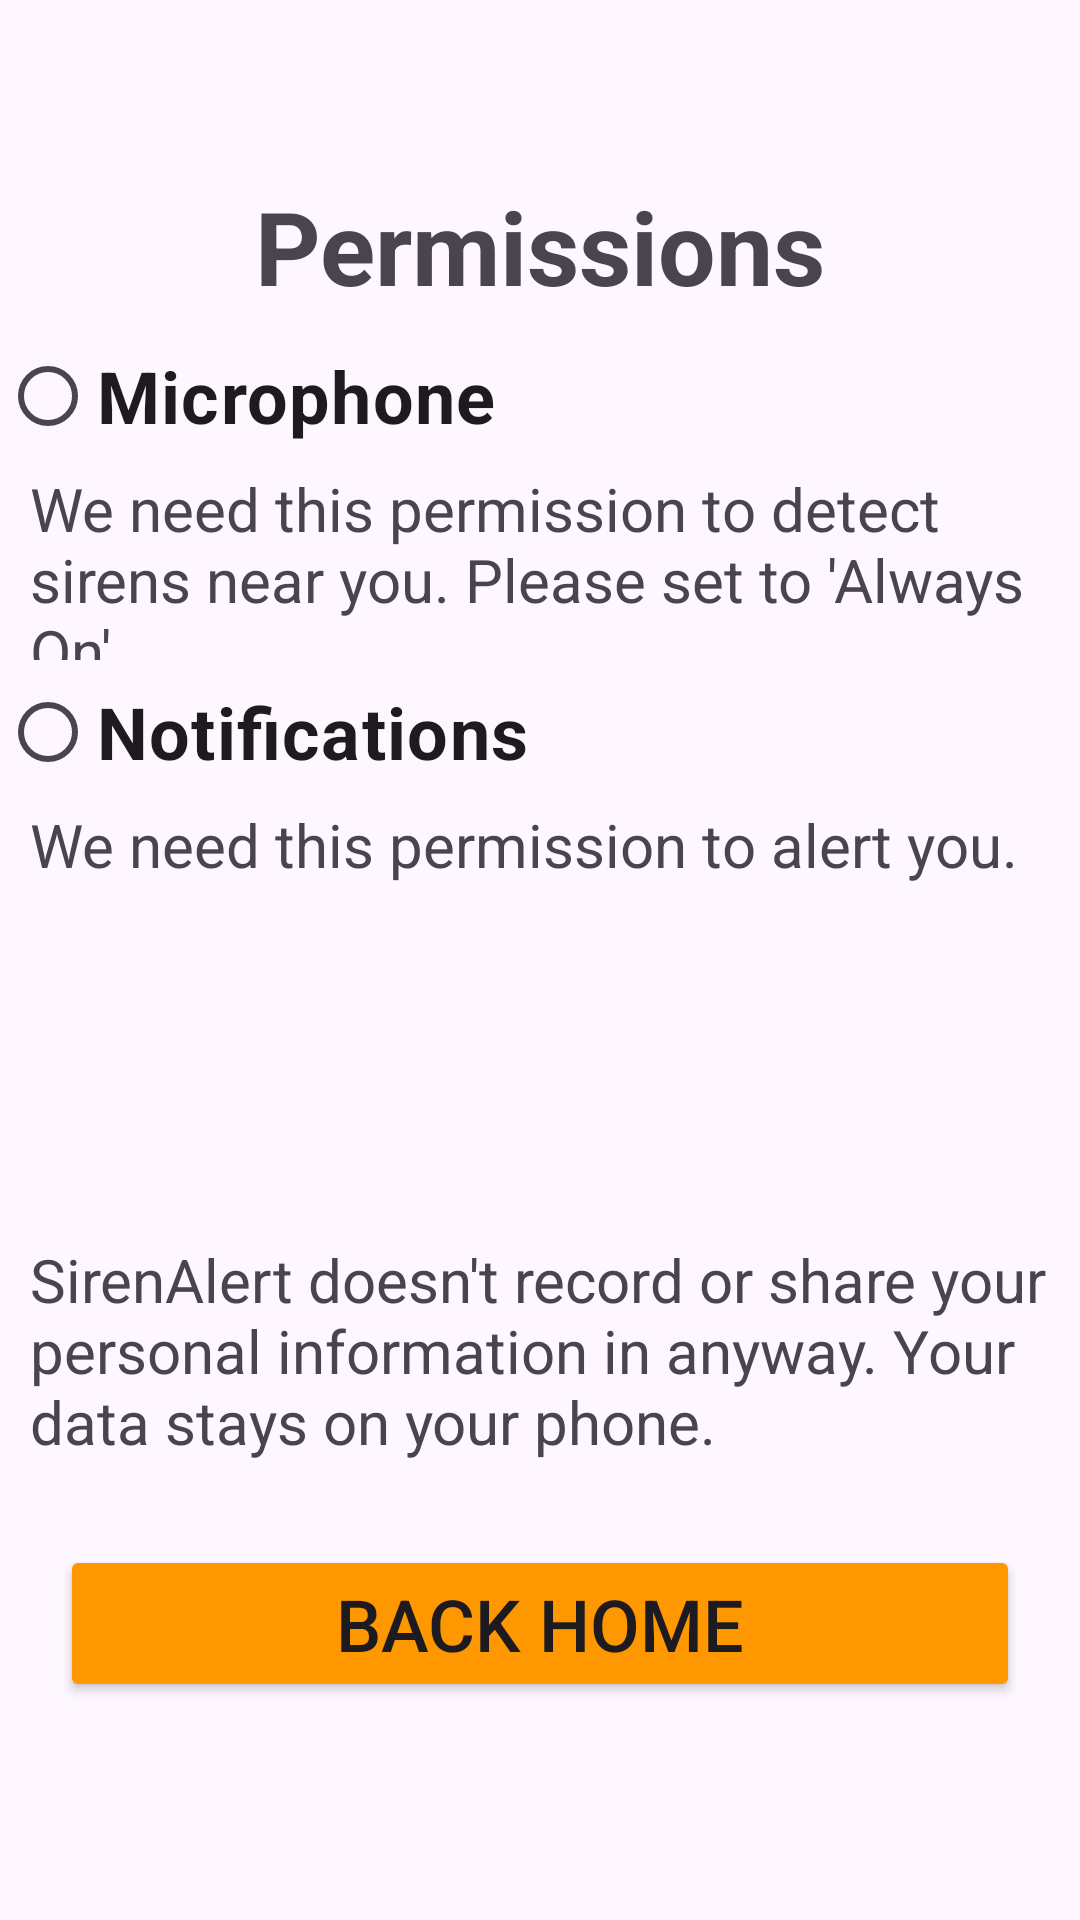

This screen was rendered from an Android layout file. Write that file and the resources it references.
<!-- AndroidManifest.xml: application theme Theme.SirenAlert -->
<!-- res/layout/permissions_page.xml -->
<?xml version="1.0" encoding="utf-8"?>
<androidx.constraintlayout.widget.ConstraintLayout xmlns:android="http://schemas.android.com/apk/res/android"
    xmlns:app="http://schemas.android.com/apk/res-auto"
    xmlns:tools="http://schemas.android.com/tools"
    android:id="@+id/main"
    android:layout_width="match_parent"
    android:layout_height="match_parent"
    tools:context=".MainActivity">

    <LinearLayout
        android:layout_width="match_parent"
        android:layout_height="match_parent"
        android:orientation="vertical"
        app:layout_constraintStart_toStartOf="parent"
        tools:layout_editor_absoluteY="1dp">

        <TextView
            android:id="@+id/titleID"
            android:layout_width="match_parent"
            android:layout_height="56dp"
            android:gravity="center"
            android:textAlignment="center"
            android:textSize="34sp"
            android:textStyle="bold" />

        <TextView
            android:id="@+id/welcomeID"
            android:layout_width="match_parent"
            android:layout_height="52dp"
            android:gravity="center"
            android:text="Permissions"
            android:textAlignment="center"
            android:textSize="34sp"
            android:textStyle="bold" />

        <RadioButton
            android:id="@+id/microphoneButtonID"
            android:layout_width="match_parent"
            android:layout_height="wrap_content"
            android:text="Microphone"
            android:textSize="24sp"
            android:textStyle="bold" />

        <TextView
            android:id="@+id/microphoneSwitchTextID"
            android:layout_width="match_parent"
            android:layout_height="64dp"
            android:layout_marginStart="10dp"
            android:layout_marginEnd="10dp"
            android:text="We need this permission to detect sirens near you. Please set to 'Always On'"
            android:textSize="20sp" />

        <RadioButton
            android:id="@+id/notificationsButtonID"
            android:layout_width="match_parent"
            android:layout_height="wrap_content"
            android:text="Notifications"
            android:textSize="24sp"
            android:textStyle="bold" />

        <TextView
            android:id="@+id/notificationSwitchTextID"
            android:layout_width="match_parent"
            android:layout_height="56dp"
            android:layout_marginStart="10dp"
            android:layout_marginEnd="10dp"
            android:text="We need this permission to alert you."
            android:textSize="20sp" />

        <TextView
            android:id="@+id/switchPageBlankTextID"
            android:layout_width="match_parent"
            android:layout_height="89dp" />

        <TextView
            android:id="@+id/privacyTextID"
            android:layout_width="match_parent"
            android:layout_height="102dp"
            android:layout_marginStart="10dp"
            android:layout_marginEnd="10dp"
            android:text="SirenAlert doesn't record or share your personal information in anyway. Your data stays on your phone."
            android:textSize="20sp" />

        <Button
            android:id="@+id/permissionsBackHomeButtonID"
            android:layout_width="match_parent"
            android:layout_height="wrap_content"
            android:layout_marginStart="20dp"
            android:layout_marginEnd="20dp"
            android:backgroundTint="#FF9800"
            android:text="Back Home"
            android:textSize="24sp" />

    </LinearLayout>
</androidx.constraintlayout.widget.ConstraintLayout>
<!-- resources referenced by this layout -->
<resources>
  <style name="Theme.SirenAlert" parent="Base.Theme.SirenAlert" />
  <style name="Base.Theme.SirenAlert" parent="Theme.Material3.DayNight.NoActionBar">
          
          
      </style>
</resources>
